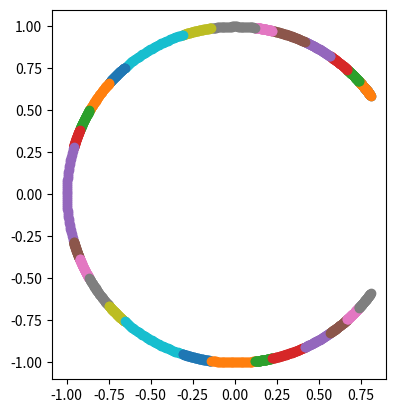

Here is the Python script that generated this plot:
# Code from https://titanwolf.org/Network/Articles/Article?AID=756e0d78-e4ef-400a-a157-9bf4af6741ee#gsc.tab=0

from fractions import Fraction
 
 
class Fr(Fraction):
    def __repr__(self):
        return '(%s/%s)' % (self.numerator, self.denominator)
 
 
def farey(n, length=False):
    if not length:
        return [Fr(0, 1)] + sorted({Fr(m, k) for k in range(1, n+1) for m in range(1, k+1)})
    else:
        #return 1         +    len({Fr(m, k) for k in range(1, n+1) for m in range(1, k+1)})
        return  (n*(n+3))//2 - sum(farey(n//k, True) for k in range(2, n+1))
 
if __name__ == '__main__':
    print('Farey sequence for order 1 through 11 (inclusive):')
    for n in range(1, 12): 
        print(farey(n))
        
# Our work

import numpy as np

intervalos = []
for i in range(0,len(farey(9))):
    if i == 0:
        pass
    elif i == len(farey(9))-1:
        pass
    else:
        intervalo = (farey(9)[i] - 1/(farey(9)[i].denominator*(farey(9)[i].denominator + farey(9)[i-1].denominator)), farey(9)[i] + 1/(farey(9)[i].denominator*(farey(9)[i].denominator + farey(9)[i+1].denominator)))
        intervalos.append(intervalo)
for i in np.linspace(intervalos[0][0], intervalos[0][1], 50):
    print(i)
nueva = np.linspace(intervalos[0][0], intervalos[0][1], 50)

x = []
y = []

for i in nueva:
    coseno = np.cos(2*np.pi*i)
    seno = np.sin(2*np.pi*i)
    x.append(coseno)
    y.append(seno)
    
import matplotlib
import matplotlib.pyplot as plt

plt.gca().set_aspect('equal', adjustable='box')
plt.rcParams["figure.figsize"] = (10,10)
plt.scatter(x,y)

for i in range(0, len(farey(9))-2):
    globals()['x' + str(i)] = []
    globals()['y' + str(i)] = []
    nueva = np.linspace(intervalos[i][0], intervalos[i][1], 50)
    for j in nueva:
        coseno = np.cos(2*np.pi*j)
        seno = np.sin(2*np.pi*j)
        globals()['x' + str(i)].append(coseno)
        globals()['y' + str(i)].append(seno)
        
plt.gca().set_aspect('equal', adjustable='box')
plt.rcParams["figure.figsize"] = (10,10)
for i in range(0, len(farey(9))-2): 
    plt.scatter(globals()['x' + str(i)], globals()['y' + str(i)])
plt.savefig('hola.eps')
